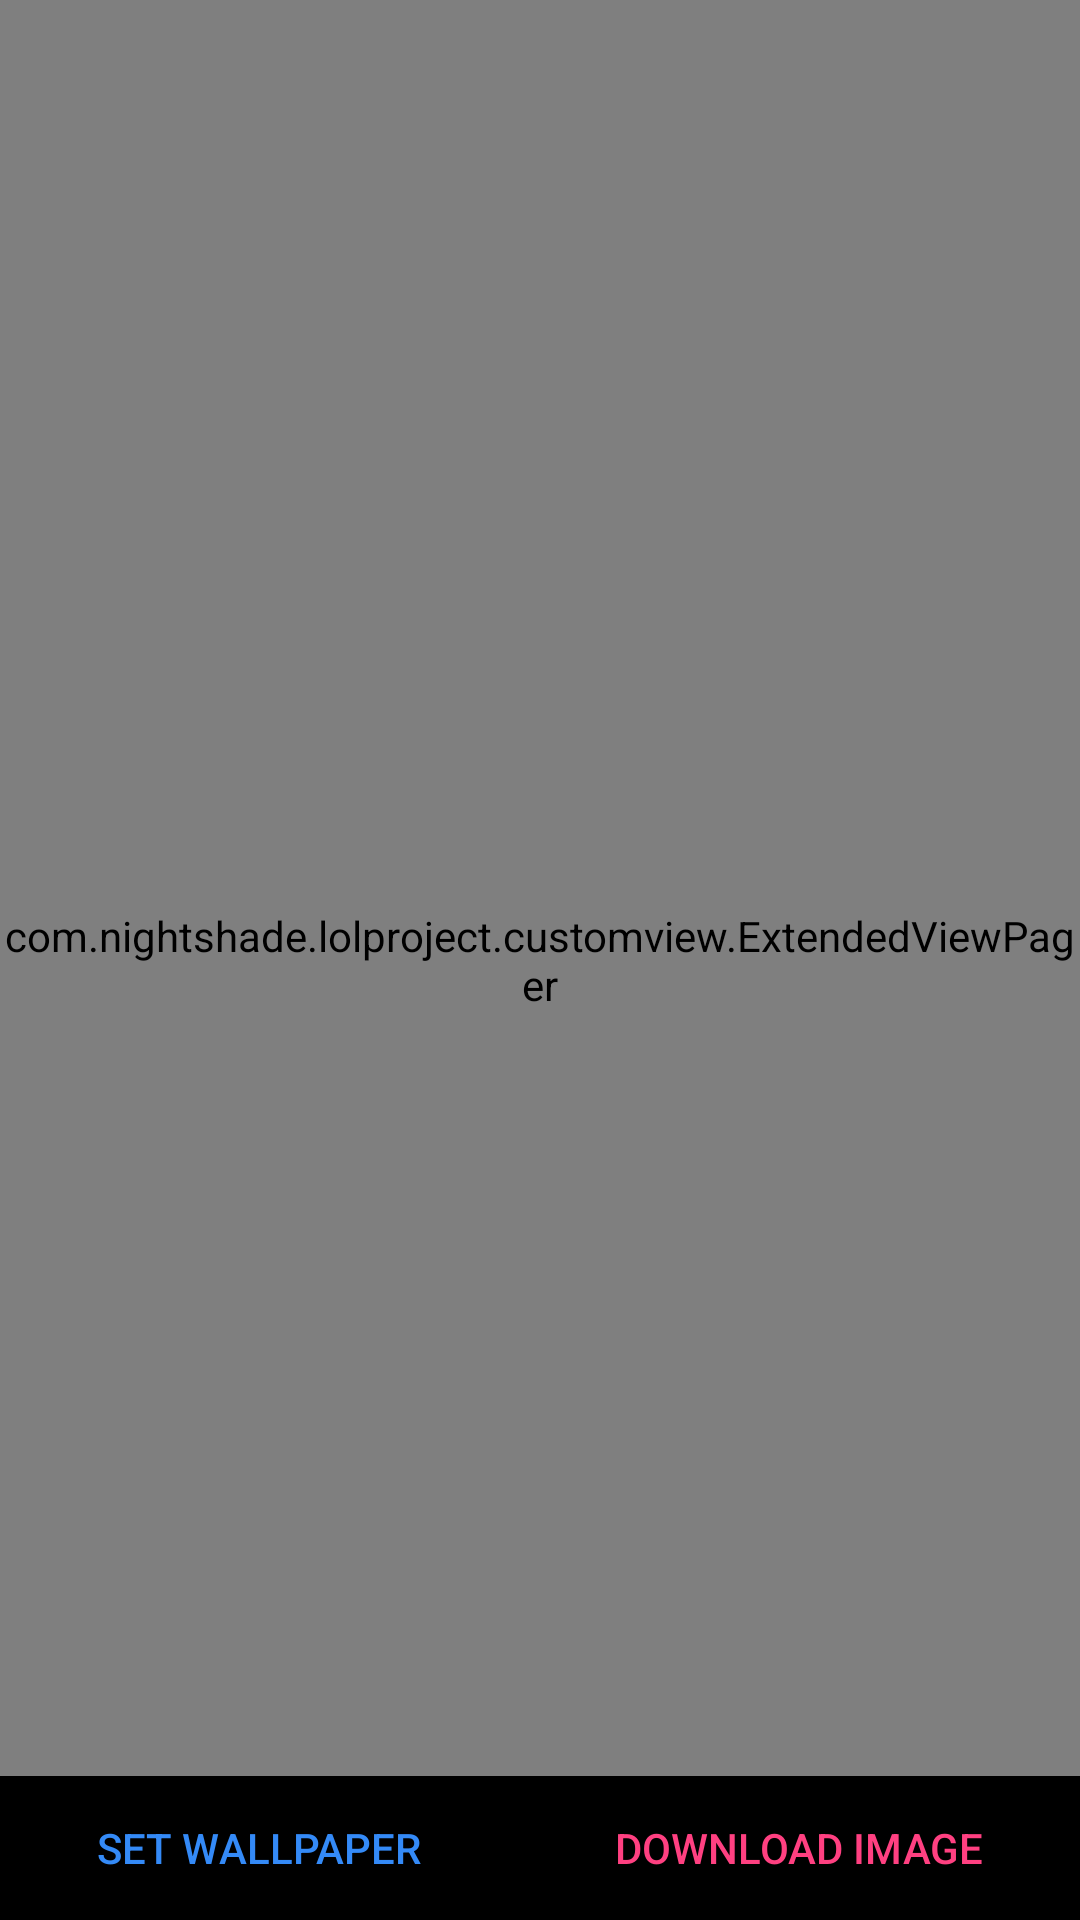

Write the Android layout XML for this screen, with the resource values it uses.
<!-- AndroidManifest.xml: application theme AppTheme -->
<!-- res/layout/custom_fullscreen.xml -->
<?xml version="1.0" encoding="utf-8"?>
<RelativeLayout
    xmlns:android="http://schemas.android.com/apk/res/android"
    android:layout_width="match_parent"
    android:layout_height="match_parent"
    android:background="#000000">
        <com.nightshade.lolproject.customview.ExtendedViewPager
        android:id="@+id/view_pager"
        android:layout_width="match_parent"
        android:layout_height="match_parent"
            android:background="#000000"/>
        <LinearLayout
            android:layout_width="match_parent"
            android:layout_height="wrap_content"
            android:gravity="center"
            android:layout_alignParentBottom="true"
            android:orientation="horizontal"
            android:background="#000000"
            android:weightSum="1">
                <Button
                    android:id="@+id/setWallpaper"
                    android:layout_width="wrap_content"
                    android:layout_height="wrap_content"
                    android:text="SET WALLPAPER"
                    android:background="#000000"
                    android:textColor="@color/blue"
                    android:layout_weight="0.5"/>
                <Button
                    android:id="@+id/downloadImage"
                    android:layout_width="wrap_content"
                    android:layout_height="wrap_content"
                    android:layout_toRightOf="@id/setWallpaper"
                    android:text="DOWNLOAD IMAGE"
                    android:textColor="@color/colorAccent"
                    android:background="#000000"
                    android:layout_weight="0.5"/>
        </LinearLayout>

</RelativeLayout>
<!-- resources referenced by this layout -->
<resources>
  <color name="blue">#348af7</color>
  <color name="colorAccent">#FF4081</color>
  <style name="AppTheme" parent="Theme.AppCompat.Light.NoActionBar">
          <item name="colorPrimary">@color/colorPrimary</item>
          <item name="colorPrimaryDark">@color/colorPrimaryDark</item>
          <item name="colorAccent">@color/colorAccent</item>
          <item name="android:windowBackground">@android:color/white</item>
      </style>
  <color name="colorPrimary">#3F51B5</color>
  <color name="colorPrimaryDark">#303F9F</color>
</resources>
